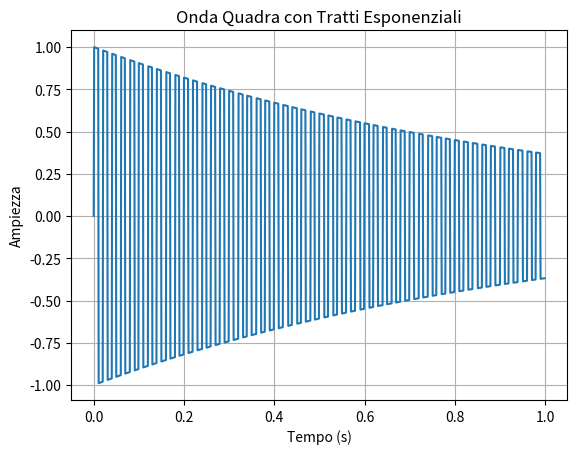

This figure's Python source:
import numpy as np
import matplotlib.pyplot as plt

# Parametri dell'onda quadra
frequenza = 50  # Hz
ampiezza = 1.0
durata = 1.0  # secondi
campionamento = 1000  # numero di campioni per secondo

# Generazione dell'onda quadra
tempo = np.linspace(0, durata, int(durata * campionamento), endpoint=False)
onda_quadra = ampiezza * np.sign(np.sin(2 * np.pi * frequenza * tempo))

# Trasformazione dei tratti verticali in tratti esponenziali
tratti_esponenziali = np.exp(-tempo)
onda_esponenziale = onda_quadra * tratti_esponenziali

# Plot dell'onda quadra con tratti esponenziali
plt.plot(tempo, onda_esponenziale)
plt.title('Onda Quadra con Tratti Esponenziali')
plt.xlabel('Tempo (s)')
plt.ylabel('Ampiezza')
plt.grid(True)
plt.show()